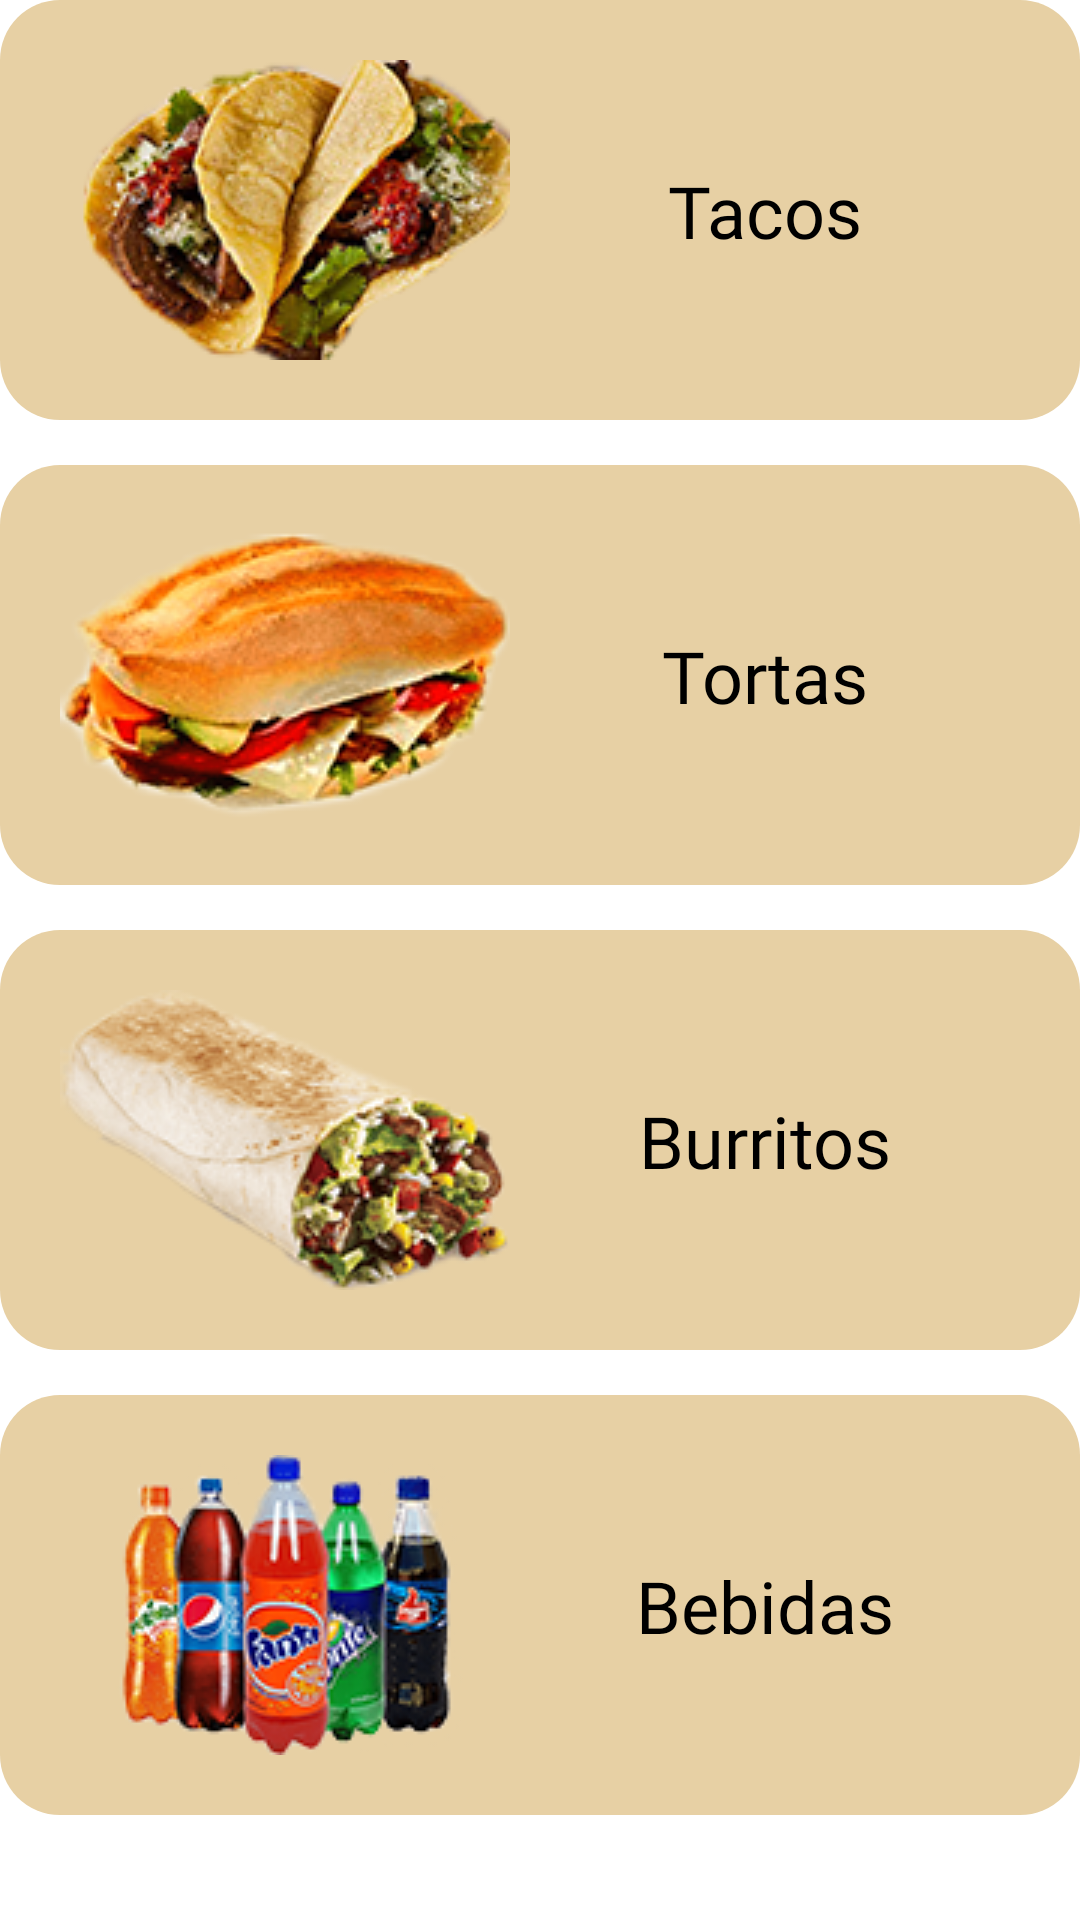

Android layout source for this screen:
<!-- AndroidManifest.xml: application theme Theme.ProyectoFinal -->
<!-- res/layout/fragment_ordenar.xml -->
<?xml version="1.0" encoding="utf-8"?>
<androidx.constraintlayout.widget.ConstraintLayout xmlns:android="http://schemas.android.com/apk/res/android"
    xmlns:app="http://schemas.android.com/apk/res-auto"
    xmlns:tools="http://schemas.android.com/tools"
    android:layout_width="match_parent"
    android:layout_height="match_parent"
    android:layout_margin="20dp"
    tools:context=".ui.ordenar.OrdenarFragment">


    
    <androidx.constraintlayout.widget.ConstraintLayout
        android:id="@+id/fr_ordenar_contenedor1"
        android:layout_width="match_parent"
        android:layout_height="wrap_content"
        android:background="@drawable/sh_contenedores"
        app:layout_constraintTop_toTopOf="parent"
        app:layout_constraintBottom_toTopOf="@+id/fr_ordenar_contenedor2">

        <ImageView
            android:id="@+id/fr_ordenar_img1"
            android:layout_width="150dp"
            android:layout_height="100dp"
            android:background="@drawable/taco"
            android:contentDescription="@string/espacio"
            app:layout_constraintBottom_toBottomOf="parent"
            app:layout_constraintStart_toStartOf="parent"
            app:layout_constraintTop_toTopOf="parent" />

        <TextView
            android:id="@+id/fr_ordenar_titulo1"
            android:layout_width="wrap_content"
            android:layout_height="wrap_content"
            android:textAppearance="@style/titulos"
            android:text="@string/fr_ordenar_opcion1"
            app:layout_constraintBottom_toBottomOf="parent"
            app:layout_constraintEnd_toEndOf="parent"
            app:layout_constraintStart_toEndOf="@+id/fr_ordenar_img1"
            app:layout_constraintTop_toTopOf="parent" />

    </androidx.constraintlayout.widget.ConstraintLayout>


    
    <androidx.constraintlayout.widget.ConstraintLayout
        android:id="@+id/fr_ordenar_contenedor2"
        android:layout_width="match_parent"
        android:layout_height="wrap_content"
        android:background="@drawable/sh_contenedores"
        android:layout_marginVertical="15dp"
        app:layout_constraintTop_toBottomOf="@+id/fr_ordenar_contenedor1">

        <ImageView
            android:id="@+id/fr_ordenar_img2"
            android:layout_width="150dp"
            android:layout_height="100dp"
            android:background="@drawable/torta"
            android:contentDescription="@string/espacio"
            app:layout_constraintBottom_toBottomOf="parent"
            app:layout_constraintStart_toStartOf="parent"
            app:layout_constraintTop_toTopOf="parent" />

        <TextView
            android:id="@+id/fr_ordenar_titulo2"
            android:layout_width="wrap_content"
            android:layout_height="wrap_content"
            android:textAppearance="@style/titulos"
            android:text="@string/fr_ordenar_opcion2"
            app:layout_constraintBottom_toBottomOf="parent"
            app:layout_constraintEnd_toEndOf="parent"
            app:layout_constraintStart_toEndOf="@+id/fr_ordenar_img2"
            app:layout_constraintTop_toTopOf="parent" />

    </androidx.constraintlayout.widget.ConstraintLayout>


    
    <androidx.constraintlayout.widget.ConstraintLayout
        android:id="@+id/fr_ordenar_contenedor3"
        android:layout_width="match_parent"
        android:layout_height="wrap_content"
        android:background="@drawable/sh_contenedores"
        android:layout_marginVertical="15dp"
        app:layout_constraintTop_toBottomOf="@+id/fr_ordenar_contenedor2">

        <ImageView
            android:id="@+id/fr_ordenar_img3"
            android:layout_width="150dp"
            android:layout_height="100dp"
            android:background="@drawable/burrito"
            android:contentDescription="@string/espacio"
            app:layout_constraintBottom_toBottomOf="parent"
            app:layout_constraintStart_toStartOf="parent"
            app:layout_constraintTop_toTopOf="parent" />

        <TextView
            android:id="@+id/fr_ordenar_titulo3"
            android:layout_width="wrap_content"
            android:layout_height="wrap_content"
            android:textAppearance="@style/titulos"
            android:text="@string/fr_ordenar_opcion3"
            app:layout_constraintBottom_toBottomOf="parent"
            app:layout_constraintEnd_toEndOf="parent"
            app:layout_constraintStart_toEndOf="@+id/fr_ordenar_img3"
            app:layout_constraintTop_toTopOf="parent" />

    </androidx.constraintlayout.widget.ConstraintLayout>


    
    <androidx.constraintlayout.widget.ConstraintLayout
        android:id="@+id/fr_ordenar_contenedor4"
        android:layout_width="match_parent"
        android:layout_height="wrap_content"
        android:background="@drawable/sh_contenedores"
        android:layout_marginVertical="15dp"
        app:layout_constraintTop_toBottomOf="@+id/fr_ordenar_contenedor3">

        <ImageView
            android:id="@+id/fr_ordenar_img4"
            android:layout_width="150dp"
            android:layout_height="100dp"
            android:background="@drawable/bebidas"
            android:contentDescription="@string/espacio"
            app:layout_constraintBottom_toBottomOf="parent"
            app:layout_constraintStart_toStartOf="parent"
            app:layout_constraintTop_toTopOf="parent" />

        <TextView
            android:id="@+id/fr_ordenar_titulo4"
            android:layout_width="wrap_content"
            android:layout_height="wrap_content"
            android:textAppearance="@style/titulos"
            android:text="@string/fr_ordenar_opcion4"
            app:layout_constraintBottom_toBottomOf="parent"
            app:layout_constraintEnd_toEndOf="parent"
            app:layout_constraintStart_toEndOf="@+id/fr_ordenar_img4"
            app:layout_constraintTop_toTopOf="parent" />

    </androidx.constraintlayout.widget.ConstraintLayout>

</androidx.constraintlayout.widget.ConstraintLayout>
<!-- resources referenced by this layout -->
<resources>
  <!-- drawable bebidas: png bitmap (drawable, 33295 bytes) -->
  <!-- drawable burrito: png bitmap (drawable, 35125 bytes) -->
  <!-- drawable sh_contenedores (drawable) -->
  <?xml version="1.0" encoding="utf-8"?>
  <shape xmlns:android="http://schemas.android.com/apk/res/android"
      android:shape="rectangle">
  
      <solid
          android:color="@color/melocoton" >
      </solid>
  
      
  
      <padding
          android:left="20dp"
          android:top="20dp"
          android:right="20dp"
          android:bottom="20dp">
      </padding>
  
      <corners
          android:radius="20dp">
      </corners>
  
  </shape>
  <!-- drawable taco: png bitmap (drawable, 43930 bytes) -->
  <!-- drawable torta: png bitmap (drawable, 34154 bytes) -->
  <string name="espacio">" "</string>
  <string name="fr_ordenar_opcion1">Tacos</string>
  <string name="fr_ordenar_opcion2">Tortas</string>
  <string name="fr_ordenar_opcion3">Burritos</string>
  <string name="fr_ordenar_opcion4">Bebidas</string>
  <style name="titulos">
          <item name="android:layout_width">fill_parent</item>
          <item name="android:layout_height">wrap_content</item>
          <item name="android:textColor">@color/black</item>
          <item name="android:textAlignment">center</item>
          <item name="android:fontFamily">@font/jost_black</item>
          <item name="android:textSize">24sp</item>
      </style>
  <style name="Theme.ProyectoFinal" parent="Theme.MaterialComponents.DayNight.DarkActionBar">
          
          <item name="colorPrimary">@color/naranja</item>
          <item name="colorPrimaryVariant">@color/melocoton</item>
          <item name="colorOnPrimary">@color/black</item>
          
          <item name="colorSecondary">@color/cafe</item>
          <item name="colorSecondaryVariant">@color/cafe3</item>
          <item name="colorOnSecondary">@color/white</item>
          
          <item name="android:statusBarColor">?attr/colorPrimaryVariant</item>
          
      </style>
  <color name="melocoton">#E7D0A4</color>
  <color name="black">#FF000000</color>
  <color name="naranja">#CB8933</color>
  <color name="cafe">#895525</color>
  <color name="cafe3">#382927</color>
  <color name="white">#FFFFFFFF</color>
</resources>
